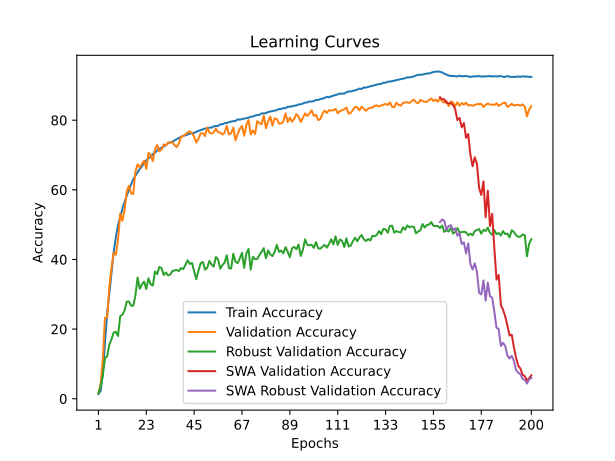

The data file committed next to this chart (first rows):
time; train_accuracy; train_loss; valid_accuracy; valid_loss; valid_accuracy_robust; valid_accuracy_swa; valid_accuracy_robust_swa
301,3228; 1,3608; 4,6371; 1,5600; 4,5821; 1,4759; 1,5600; 1,4759
582,4082; 2,2457; 4,5467; 4,2600; 4,4319; 3,5000; 4,2600; 3,5000
858,6906; 7,0693; 4,2818; 11,2600; 3,8478; 6,6793; 11,2600; 6,6793
1145,8473; 16,0898; 3,7802; 23,2400; 3,1600; 11,6586; 23,2400; 11,6586
1427,0901; 24,2586; 3,4205; 23,3400; 3,2084; 12,1448; 23,3400; 12,1448
1710,5857; 30,3570; 3,1778; 32,1000; 2,7055; 15,5517; 32,1000; 15,5517
1998,1498; 36,8011; 2,9289; 37,6200; 2,5118; 17,1069; 37,6200; 17,1069
2298,9099; 42,1544; 2,7399; 41,9800; 2,3138; 18,9931; 41,9800; 18,9931
2593,7129; 46,3339; 2,5891; 41,3400; 2,3231; 19,2138; 41,3400; 19,2138
2908,9927; 49,8631; 2,4713; 45,6000; 2,1735; 18,0172; 45,6000; 18,0172
3211,0159; 52,2595; 2,3842; 53,1600; 1,8278; 23,7448; 53,1600; 23,7448
3510,5772; 54,5170; 2,3014; 51,1200; 1,9482; 24,1000; 51,1200; 24,1000
3865,8020; 56,5187; 2,2339; 54,2400; 1,7760; 25,3069; 54,2400; 25,3069
4155,5937; 58,3287; 2,1741; 59,5000; 1,6603; 27,8517; 59,5000; 27,8517
4449,4525; 59,9878; 2,1188; 61,1800; 1,5707; 27,9310; 61,1800; 27,9310
4741,9740; 61,5365; 2,0713; 59,0200; 1,6389; 26,7655; 59,0200; 26,7655
5041,5811; 62,9944; 2,0222; 58,8000; 1,6366; 26,7069; 58,8000; 26,7069
5338,1084; 64,0655; 1,9870; 65,2400; 1,4263; 29,6897; 65,2400; 29,6897
5678,8596; 65,0262; 1,9495; 67,3200; 1,3150; 34,7966; 67,3200; 34,7966
5971,8158; 66,0160; 1,9190; 66,4600; 1,3390; 31,5655; 66,4600; 31,5655
6266,6373; 66,7785; 1,8841; 67,4000; 1,3921; 32,8379; 67,4000; 32,8379
6564,0196; 67,6625; 1,8607; 68,3600; 1,2813; 33,6483; 68,3600; 33,6483
6861,9618; 68,4456; 1,8322; 66,0000; 1,4341; 31,5000; 66,0000; 31,5000
7151,5459; 69,0668; 1,8134; 70,6400; 1,2060; 34,5793; 70,6400; 34,5793
7446,8395; 69,5064; 1,7920; 69,9200; 1,2634; 32,8759; 69,9200; 32,8759
7766,2002; 70,2721; 1,7720; 68,2600; 1,3046; 32,5069; 68,2600; 32,5069
8077,5523; 70,6628; 1,7578; 71,5600; 1,1784; 36,5724; 71,5600; 36,5724
8461,6549; 71,3101; 1,7357; 72,8800; 1,1761; 35,7828; 72,8800; 35,7828
8771,2653; 71,7797; 1,7215; 71,0600; 1,1993; 37,8552; 71,0600; 37,8552
9065,4808; 72,1041; 1,7072; 71,6000; 1,2206; 37,5207; 71,6000; 37,5207
9372,3100; 72,4941; 1,6970; 73,0600; 1,1385; 35,5448; 73,0600; 35,5448
9684,2254; 72,8595; 1,6826; 72,7000; 1,1249; 36,2448; 72,7000; 36,2448
9999,7145; 73,3623; 1,6696; 73,5800; 1,1301; 35,4310; 73,5800; 35,4310
10323,4508; 73,6678; 1,6593; 73,5600; 1,1195; 35,6310; 73,5600; 35,6310
10604,9524; 73,8170; 1,6531; 73,6800; 1,0957; 36,6655; 73,6800; 36,6655
10900,3035; 74,2156; 1,6384; 72,8000; 1,1399; 36,8483; 72,8000; 36,8483
11290,1216; 74,5305; 1,6301; 72,2600; 1,1448; 36,9759; 72,2600; 36,9759
11748,4221; 74,9173; 1,6175; 73,3600; 1,1408; 36,6690; 73,3600; 36,6690
12419,2162; 75,2417; 1,6067; 75,2400; 1,0486; 37,5517; 75,2400; 37,5517
13023,2181; 75,5101; 1,5987; 75,4000; 1,0549; 37,2241; 75,4000; 37,2241
13569,7288; 75,6798; 1,5931; 75,9400; 1,0298; 38,4966; 75,9400; 38,4966
14081,5856; 75,8519; 1,5837; 76,4800; 1,0176; 39,7448; 76,4800; 39,7448
14564,4554; 76,1708; 1,5741; 76,8000; 1,0086; 38,7379; 76,8000; 38,7379
15121,9878; 76,2663; 1,5699; 76,2800; 1,0116; 39,0034; 76,2800; 39,0034
15606,6668; 76,3429; 1,5663; 75,2600; 1,0697; 36,5931; 75,2600; 36,5931
15996,2202; 76,6949; 1,5563; 73,6000; 1,1258; 34,3552; 73,6000; 34,3552
16537,6065; 76,9175; 1,5488; 74,7600; 1,0578; 36,8483; 74,7600; 36,8483
17133,0827; 77,1385; 1,5425; 76,2000; 1,0198; 38,9207; 76,2000; 38,9207
17668,1937; 77,3343; 1,5357; 76,2800; 0,9977; 39,2552; 76,2800; 39,2552
18154,9963; 77,6034; 1,5286; 75,4400; 1,0715; 37,0793; 75,4400; 37,0793
18686,8736; 77,6563; 1,5241; 77,9000; 0,9714; 37,6172; 77,9000; 37,6172
19211,6770; 77,8457; 1,5171; 76,4200; 1,0245; 39,5897; 76,4200; 39,5897
19626,4488; 77,8789; 1,5141; 76,1600; 1,0032; 38,5172; 76,1600; 38,5172
20097,0959; 78,2452; 1,5052; 76,5000; 1,0110; 37,9414; 76,5000; 37,9414
20562,2260; 78,3209; 1,5033; 77,6200; 0,9745; 40,7034; 77,6200; 40,7034
20903,0005; 78,3462; 1,5017; 76,5200; 0,9966; 39,9862; 76,5200; 39,9862
21485,0053; 78,8356; 1,4885; 76,4600; 0,9929; 37,3586; 76,4600; 37,3586
21974,8720; 78,8166; 1,4859; 75,8800; 1,0227; 38,3862; 75,8800; 38,3862
22436,3634; 79,1324; 1,4809; 76,4400; 0,9986; 39,1069; 76,4400; 39,1069
22954,5948; 79,1900; 1,4712; 78,3400; 0,9225; 41,1759; 78,3400; 41,1759
... 140 more rows
